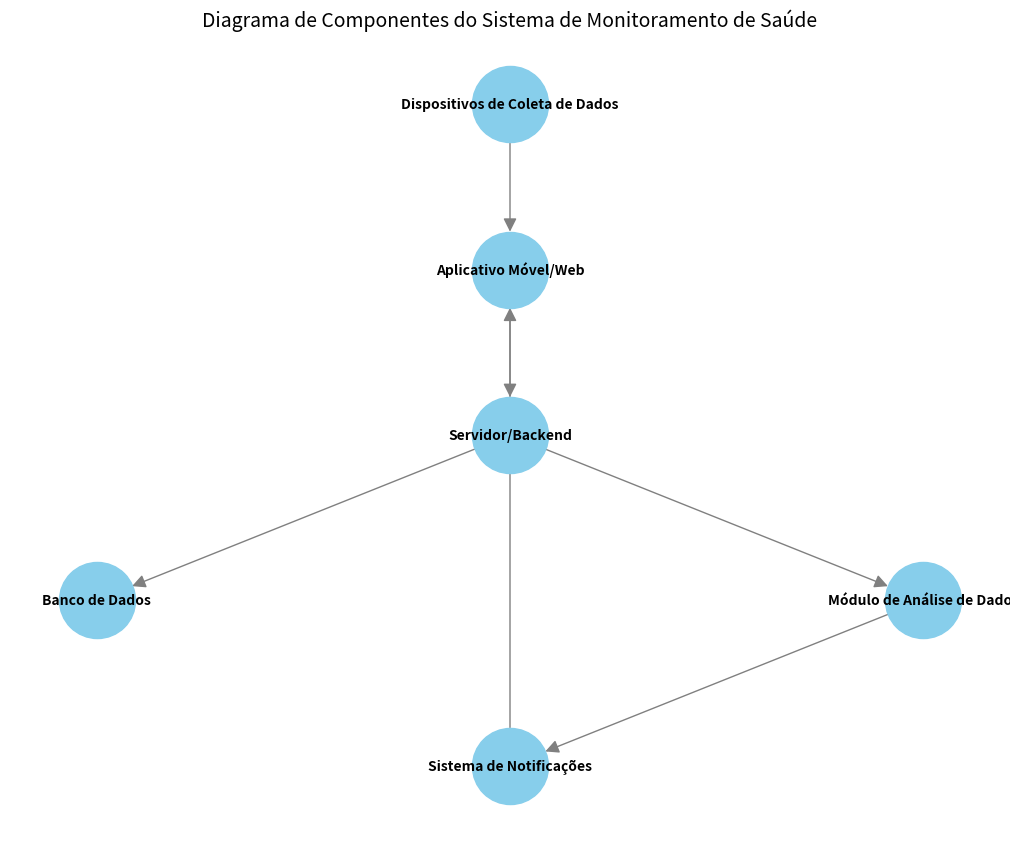

Here is the Python script that generated this plot:
import matplotlib.pyplot as plt
import networkx as nx

# Criação do grafo direcionado
G = nx.DiGraph()

# Componentes do sistema
components = [
    "Dispositivos de Coleta de Dados",
    "Aplicativo Móvel/Web",
    "Servidor/Backend",
    "Banco de Dados",
    "Módulo de Análise de Dados",
    "Sistema de Notificações"
]

# Conexões entre os componentes
connections = [
    ("Dispositivos de Coleta de Dados", "Aplicativo Móvel/Web"),
    ("Aplicativo Móvel/Web", "Servidor/Backend"),
    ("Servidor/Backend", "Banco de Dados"),
    ("Servidor/Backend", "Módulo de Análise de Dados"),
    ("Módulo de Análise de Dados", "Sistema de Notificações"),
    ("Sistema de Notificações", "Aplicativo Móvel/Web")
]

# Adicionando nós e arestas ao grafo
G.add_nodes_from(components)
G.add_edges_from(connections)

# Layout hierárquico manual para melhor visualização
pos = {
    "Dispositivos de Coleta de Dados": (0, 3),
    "Aplicativo Móvel/Web": (0, 2),
    "Servidor/Backend": (0, 1),
    "Banco de Dados": (-1, 0),
    "Módulo de Análise de Dados": (1, 0),
    "Sistema de Notificações": (0, -1)
}

# Desenhar o grafo
plt.figure(figsize=(10, 8))
nx.draw(G, pos, with_labels=True, node_color='skyblue', node_size=3000, 
        font_size=10, font_weight='bold', arrowsize=20, edge_color='gray')

plt.title("Diagrama de Componentes do Sistema de Monitoramento de Saúde", fontsize=14)
plt.show()
